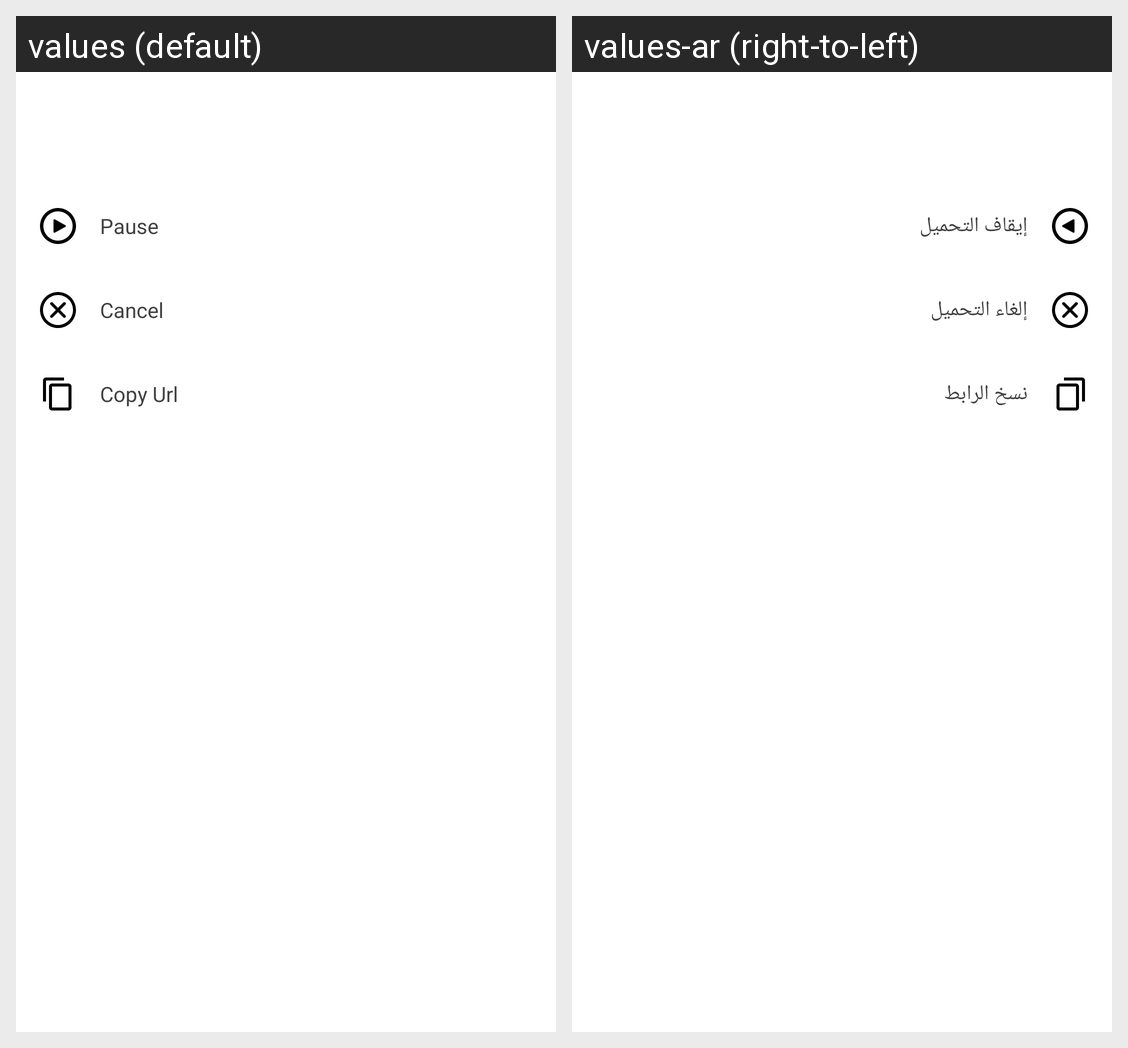

The Android screen above is rendered under two locales of the same app. Produce the string resources it draws, with the default and per-locale values.
Android screen res/layout/active_download_options.xml rendered under 2 locales, left to right: values (default), values-ar (right-to-left). Device: Nexus 5 (rendered at 1080×1920; each locale shown at half size, 540×960, under a caption strip naming it); theme DownloaderAppProjectDefaultTheme.
Strings drawn on this screen, with the default value and each locale's value (text and hints the layout hard-codes, and strings that could not be matched under every locale, appear in the picture but are not listed):

pause
  values: Pause
  values-ar: إيقاف التحميل

cancelDownload
  values: Cancel
  values-ar: إلغاء التحميل

copy
  values: Copy Url
  values-ar: نسخ الرابط
